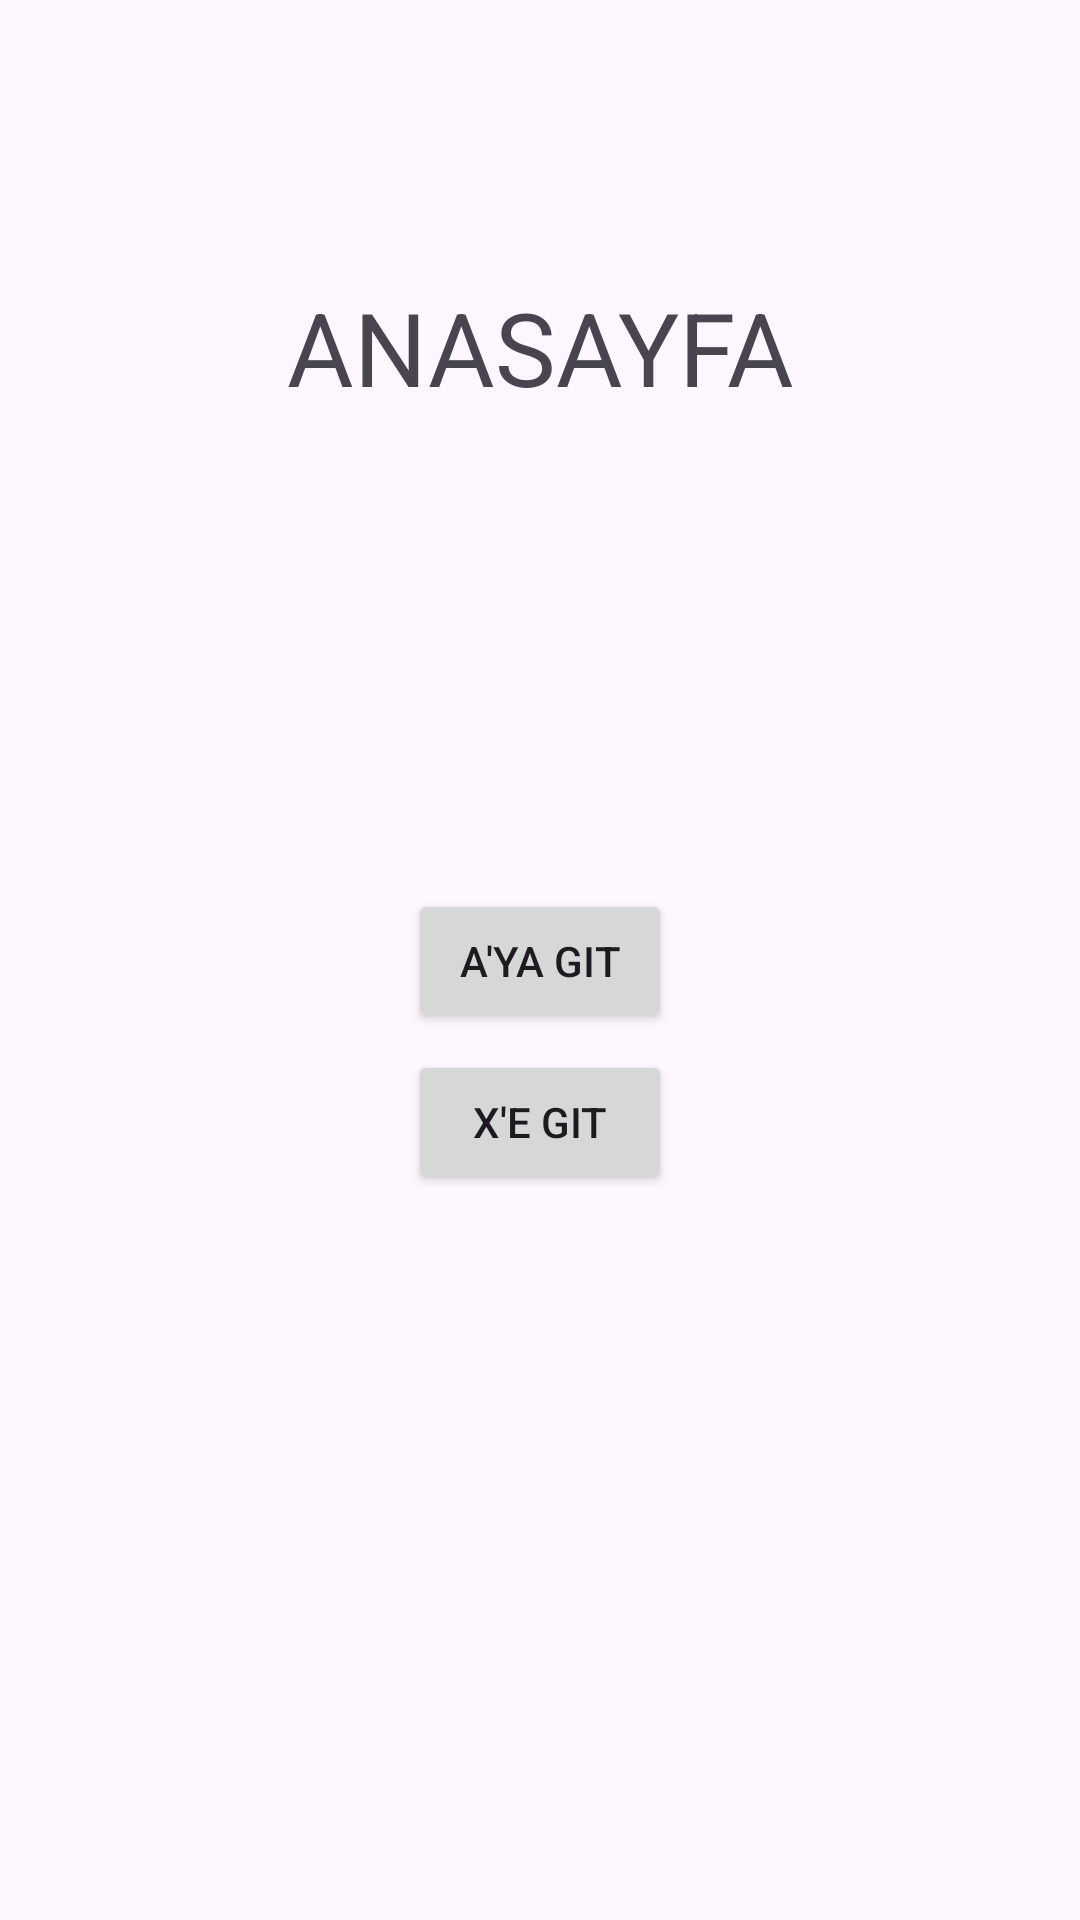

Produce the Android XML layout that renders to this screen, including the resource entries it uses.
<!-- AndroidManifest.xml: application theme Theme.Odev4Android -->
<!-- res/layout/fragment_anasayfa.xml -->
<?xml version="1.0" encoding="utf-8"?>
<androidx.constraintlayout.widget.ConstraintLayout xmlns:android="http://schemas.android.com/apk/res/android"
    xmlns:app="http://schemas.android.com/apk/res-auto"
    xmlns:tools="http://schemas.android.com/tools"
    android:layout_width="match_parent"
    android:layout_height="match_parent"
    tools:context=".AnasayfaFragment">

    <TextView
        android:id="@+id/anaSayfaText"
        android:layout_width="wrap_content"
        android:layout_height="wrap_content"
        android:layout_marginTop="93dp"
        android:text="ANASAYFA"
        android:textSize="34sp"
        app:layout_constraintEnd_toEndOf="parent"
        app:layout_constraintHorizontal_bias="0.5"
        app:layout_constraintStart_toStartOf="parent"
        app:layout_constraintTop_toTopOf="parent" />

    <Button
        android:id="@+id/goToA"
        android:layout_width="wrap_content"
        android:layout_height="wrap_content"
        android:layout_marginTop="158dp"
        android:text="A'ya Git"
        app:layout_constraintEnd_toEndOf="parent"
        app:layout_constraintHorizontal_bias="0.5"
        app:layout_constraintStart_toStartOf="parent"
        app:layout_constraintTop_toBottomOf="@+id/anaSayfaText" />

    <Button
        android:id="@+id/goToX"
        android:layout_width="wrap_content"
        android:layout_height="wrap_content"
        android:layout_marginBottom="242dp"
        android:text="X'e Git"
        app:layout_constraintBottom_toBottomOf="parent"
        app:layout_constraintEnd_toEndOf="parent"
        app:layout_constraintHorizontal_bias="0.5"
        app:layout_constraintStart_toStartOf="parent" />
</androidx.constraintlayout.widget.ConstraintLayout>
<!-- resources referenced by this layout -->
<resources>
  <style name="Theme.Odev4Android" parent="Base.Theme.Odev4Android" />
  <style name="Base.Theme.Odev4Android" parent="Theme.Material3.DayNight.NoActionBar">
          
          
      </style>
</resources>
